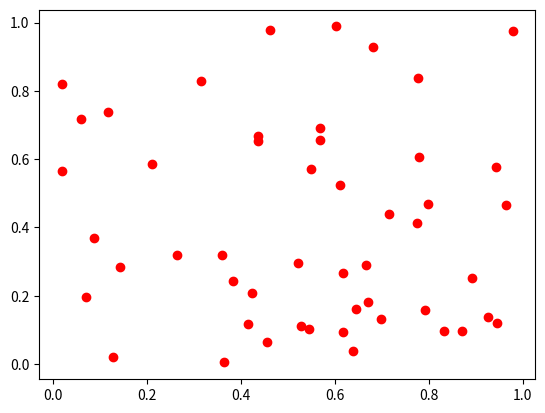

Source code (Python):
import matplotlib.pyplot as plt
import numpy as np
np.random.seed(0)
x = np.random.rand(50)
y = np.random.rand(50)
plt.scatter(x,y,
            color = "red",
            marker = "o")
plt.show()